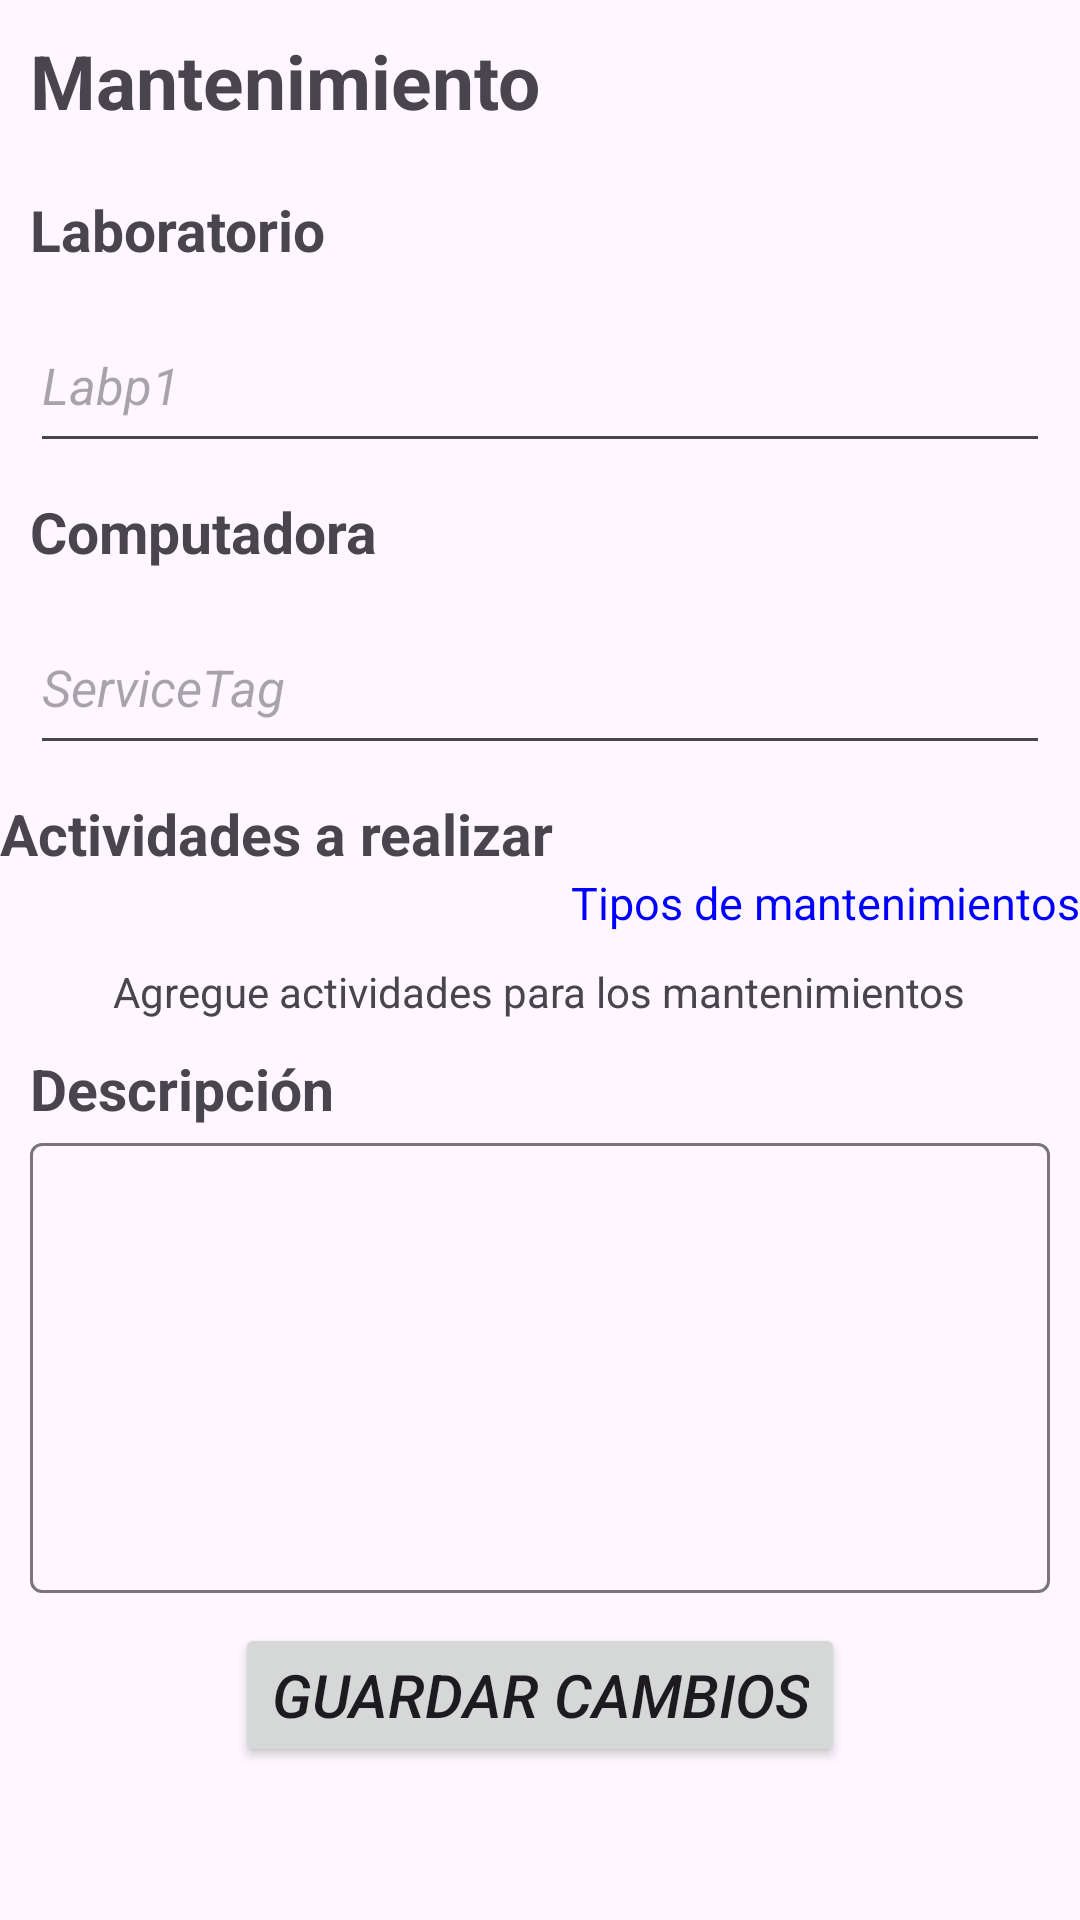

Produce the Android XML layout that renders to this screen, including the resource entries it uses.
<!-- AndroidManifest.xml: application theme Theme.ServiveLog -->
<!-- res/layout/fragment_edit_mantenimiento.xml -->
<?xml version="1.0" encoding="utf-8"?>
<FrameLayout xmlns:android="http://schemas.android.com/apk/res/android"
    xmlns:tools="http://schemas.android.com/tools"
    android:layout_width="match_parent"
    android:layout_height="match_parent"
    tools:context=".ui.gestionmantenimiento.view.FragmentEditMantenimiento">

    <ScrollView
        android:layout_width="match_parent"
        android:layout_height="match_parent">

        <LinearLayout
            android:layout_width="match_parent"
            android:layout_height="wrap_content"
            android:orientation="vertical">

            <TextView
                android:layout_width="wrap_content"
                android:layout_height="wrap_content"
                android:layout_margin="10dp"
                android:text="Mantenimiento"
                android:textStyle="bold"
                android:textSize="25sp" />

            <TextView
                android:layout_width="wrap_content"
                android:layout_height="wrap_content"
                android:layout_marginStart="10dp"
                android:layout_marginTop="10dp"
                android:text="Laboratorio"
                android:textSize="19sp"
                android:textStyle="bold"/>

            <AutoCompleteTextView
                android:id="@+id/ctvLab"
                android:layout_width="match_parent"
                android:layout_margin="10dp"
                android:layout_height="55dp"
                android:hint="Labp1"
                android:textSize="17sp"
                android:textStyle="italic"/>

            <TextView
                android:layout_width="wrap_content"
                android:layout_height="wrap_content"
                android:layout_marginStart="10dp"
                android:text="Computadora"
                android:textSize="19sp"
                android:textStyle="bold"/>

            <AutoCompleteTextView
                android:id="@+id/ctvServiceTag"
                android:layout_width="match_parent"
                android:layout_margin="10dp"
                android:layout_height="55dp"
                tools:text="@string/ServiceTagExp"
                android:hint="ServiceTag"
                android:textSize="17sp"
                android:textStyle="italic"/>

            <TextView
                android:layout_width="wrap_content"
                android:layout_height="wrap_content"
                android:text="Actividades a realizar"
                android:textSize="19sp"
                android:textStyle="bold"/>

            <RelativeLayout
                android:layout_width="match_parent"
                android:layout_height="wrap_content"
                android:orientation="horizontal">

                <TextView
                    android:id="@+id/tvAddMant"
                    android:layout_width="wrap_content"
                    android:layout_height="wrap_content"
                    android:text="Tipos de mantenimientos"
                    android:layout_alignParentEnd="true"
                    android:textSize="15sp"
                    android:textColor="#0000ff"/>

            </RelativeLayout>

            <androidx.appcompat.widget.LinearLayoutCompat
                android:id="@+id/almacenTipoMant"
                android:layout_width="match_parent"
                android:layout_height="wrap_content"
                android:orientation="vertical"
                android:layout_margin="10dp">

                <TextView
                    android:id="@+id/tvTipos"
                    android:layout_width="wrap_content"
                    android:layout_height="wrap_content"
                    android:text="Agregue actividades para los mantenimientos"
                    android:layout_gravity="center"/>

            </androidx.appcompat.widget.LinearLayoutCompat>


            <TextView
                android:layout_width="wrap_content"
                android:layout_height="wrap_content"
                android:layout_marginStart="10dp"
                android:text="Descripción"
                android:textSize="19sp"
                android:textStyle="bold"/>

            <com.google.android.material.textfield.TextInputLayout
                android:id="@+id/tilDescMant"
                android:layout_width="match_parent"
                android:layout_height="wrap_content">

                <com.google.android.material.textfield.TextInputEditText
                    android:id="@+id/etDescripcion"
                    android:layout_width="match_parent"
                    android:layout_height="150dp"
                    android:layout_margin="10dp"
                    android:textAlignment="center"
                    tools:text="Mucho texto de descripcion" />
            </com.google.android.material.textfield.TextInputLayout>

            <Button
                android:id="@+id/btnEditar"
                android:layout_width="wrap_content"
                android:layout_height="wrap_content"
                android:text="Guardar cambios"
                android:layout_gravity="center"
                android:textStyle="italic"
                android:textSize="20sp"
                />
        </LinearLayout>
    </ScrollView>

</FrameLayout>
<!-- resources referenced by this layout -->
<resources>
  <string name="ServiceTagExp">CN-009NK2-73846-65N-0P05</string>
  <style name="Theme.ServiveLog" parent="Base.Theme.ServiveLog" />
  <style name="Base.Theme.ServiveLog" parent="Theme.Material3.DayNight.NoActionBar">
          
          <item name="colorPrimary">@color/Uca</item>
          <item name="colorSecondary">@color/GrisUca</item>
          
      </style>
  <color name="Uca">#001b36</color>
  <color name="GrisUca">#bac3cc</color>
</resources>
